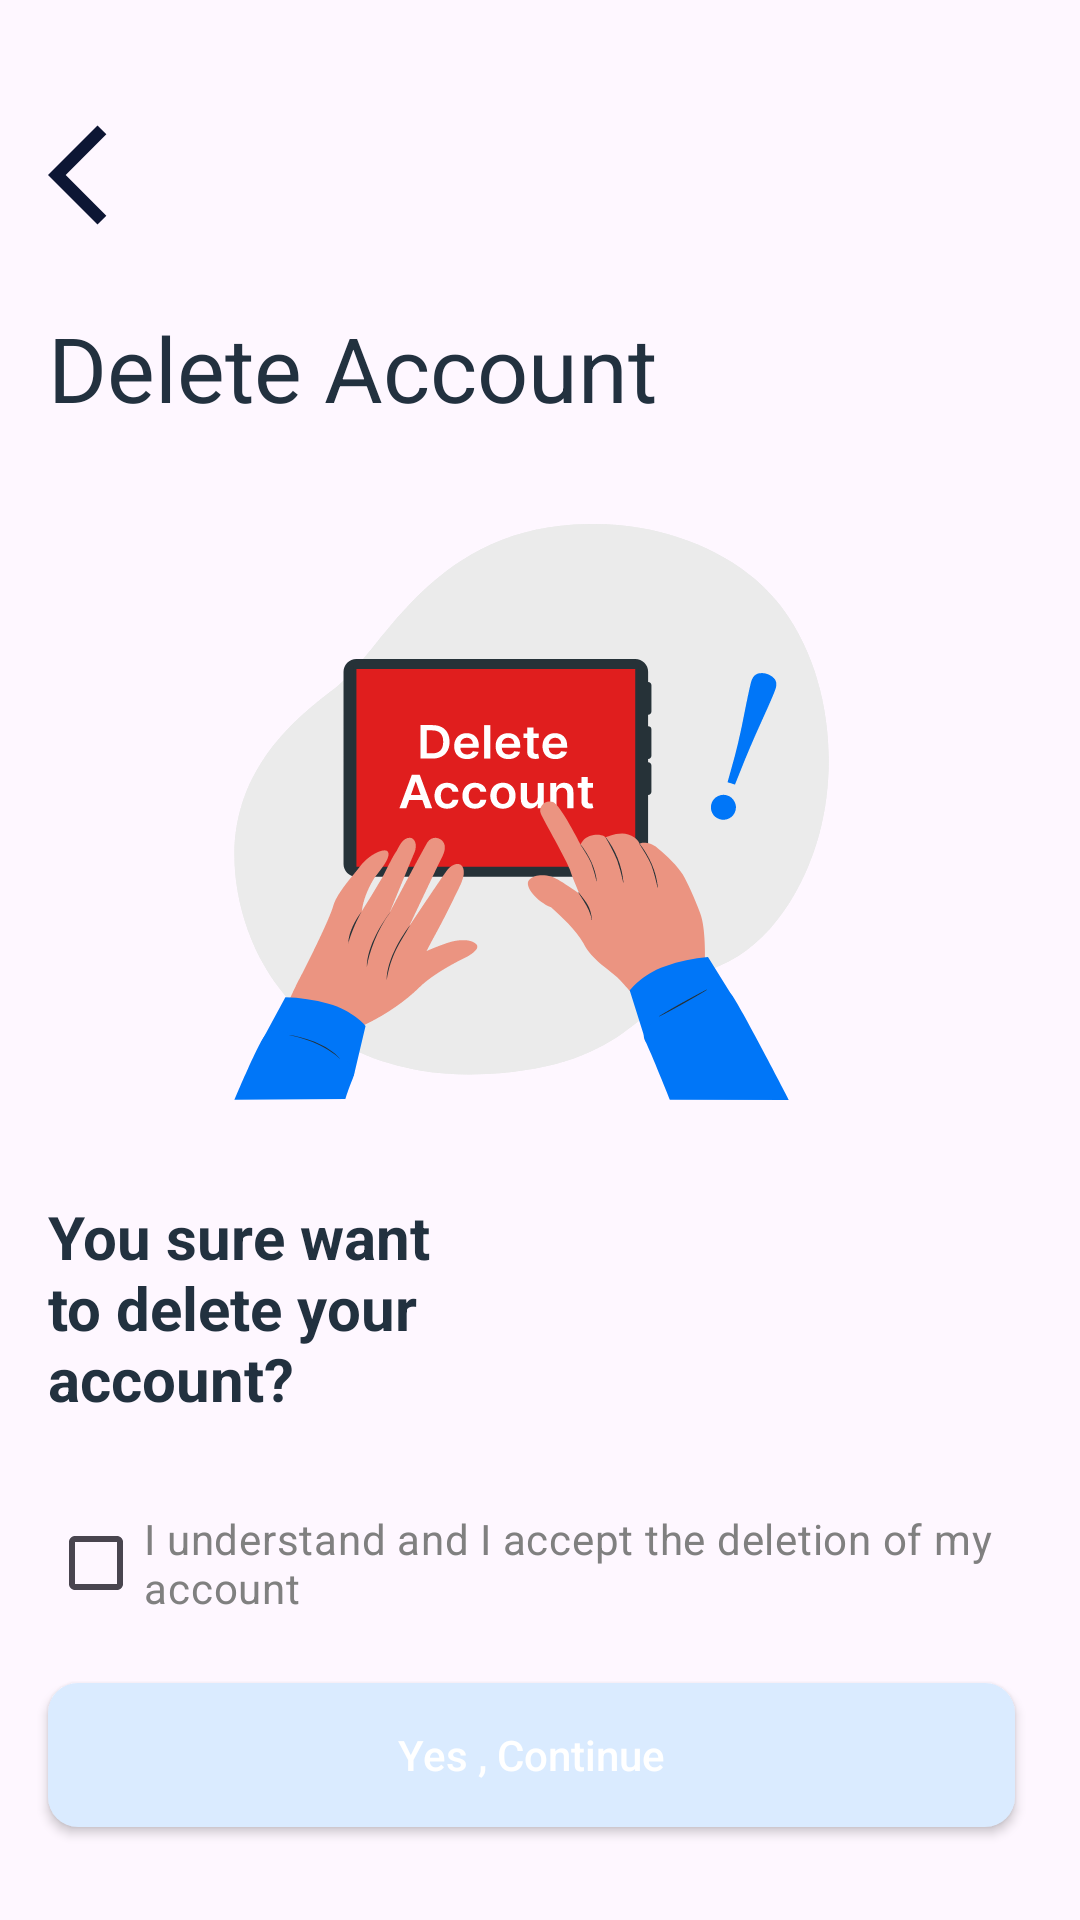

The Android layout XML behind this screen, and the referenced resources:
<!-- AndroidManifest.xml: application theme Theme.FlightApp -->
<!-- res/layout/fragment_delete_account.xml -->
<?xml version="1.0" encoding="utf-8"?>
<androidx.constraintlayout.widget.ConstraintLayout xmlns:android="http://schemas.android.com/apk/res/android"
    xmlns:app="http://schemas.android.com/apk/res-auto"
    xmlns:tools="http://schemas.android.com/tools"
    android:layout_width="match_parent"
    android:layout_height="match_parent"
    tools:context=".ui.fragments.settings.DeleteAccountFragment">


    <ImageView
        android:id="@+id/arrowBack"
        android:layout_width="40dp"
        android:layout_height="40dp"
        android:src="@drawable/arrow_back_ios_darkblue"
        app:layout_constraintStart_toStartOf="@+id/leftGuideline"
        app:layout_constraintTop_toTopOf="@+id/topGuideline" />

    <androidx.constraintlayout.widget.Guideline
        android:id="@+id/topGuideline"
        android:layout_width="wrap_content"
        android:layout_height="wrap_content"
        android:orientation="horizontal"
        app:layout_constraintGuide_percent="0.06" />

    <androidx.constraintlayout.widget.Guideline
        android:id="@+id/rightGuideline"
        android:layout_width="wrap_content"
        android:layout_height="wrap_content"
        android:orientation="vertical"
        app:layout_constraintGuide_percent="0.94" />

    <TextView
        android:id="@+id/txtDeleteAccount"
        android:layout_width="wrap_content"
        android:layout_height="wrap_content"
        android:layout_marginTop="24dp"
        android:text="@string/txtDeleteAccount"
        android:textColor="@color/txtDarkBlue"
        android:textSize="30sp"
        app:layout_constraintStart_toStartOf="@+id/leftGuideline"
        app:layout_constraintTop_toBottomOf="@+id/arrowBack" />

    <androidx.constraintlayout.widget.Guideline
        android:id="@+id/leftGuideline"
        android:layout_width="wrap_content"
        android:layout_height="wrap_content"
        android:orientation="vertical"
        app:layout_constraintGuide_begin="16dp" />

    <ImageView
        android:id="@+id/imageView7"
        android:layout_width="wrap_content"
        android:layout_height="wrap_content"
        android:layout_marginTop="32dp"
        android:src="@drawable/delete_icon_account"
        app:layout_constraintEnd_toStartOf="@+id/rightGuideline"
        app:layout_constraintStart_toStartOf="@+id/leftGuideline"
        app:layout_constraintTop_toBottomOf="@+id/txtDeleteAccount" />

    <TextView
        android:id="@+id/txtSure"
        android:layout_width="0dp"
        android:layout_height="wrap_content"
        android:layout_marginTop="32dp"
        android:text="@string/txtSure"
        android:textColor="@color/txtDarkBlue"
        android:textSize="20sp"
        android:textStyle="bold"
        app:layout_constraintStart_toStartOf="@+id/leftGuideline"
        app:layout_constraintTop_toBottomOf="@+id/imageView7"
        app:layout_constraintWidth_percent="0.5" />

    <CheckBox
        android:id="@+id/checkBoxDeleteAccount"
        android:layout_width="0dp"
        android:layout_height="wrap_content"
        android:layout_marginTop="24dp"
        android:text="@string/txtDeletionAccept"
        android:textColor="@color/txtGray"
        app:layout_constraintEnd_toStartOf="@+id/rightGuideline"
        app:layout_constraintStart_toStartOf="@+id/leftGuideline"
        app:layout_constraintTop_toBottomOf="@+id/txtSure" />

    <androidx.appcompat.widget.AppCompatButton
        android:id="@+id/btnContinue"
        android:layout_width="0dp"
        android:layout_height="wrap_content"
        android:background="@drawable/btn_disabled"
        android:textColor="@color/white"
        android:textAllCaps="false"
        android:layout_marginTop="16dp"
        android:text="Yes , Continue"
        app:layout_constraintEnd_toStartOf="@+id/rightGuideline"
        app:layout_constraintStart_toStartOf="@+id/leftGuideline"
        app:layout_constraintTop_toBottomOf="@+id/checkBoxDeleteAccount" />
</androidx.constraintlayout.widget.ConstraintLayout>
<!-- resources referenced by this layout -->
<resources>
  <color name="txtDarkBlue">#22313F</color>
  <color name="txtGray">#808080</color>
  <color name="white">#FFFFFFFF</color>
  <!-- drawable arrow_back_ios_darkblue (drawable) -->
  <vector android:autoMirrored="true" android:height="24dp"
      android:tint="#0D1634" android:viewportHeight="24"
      android:viewportWidth="24" android:width="24dp" xmlns:android="http://schemas.android.com/apk/res/android">
      <path android:fillColor="@android:color/white" android:pathData="M11.67,3.87L9.9,2.1 0,12l9.9,9.9 1.77,-1.77L3.54,12z"/>
  </vector>
  <!-- drawable btn_disabled (drawable) -->
  <?xml version="1.0" encoding="utf-8"?>
  <shape xmlns:android="http://schemas.android.com/apk/res/android">
      <solid android:color="#DAEBFF" />
      <corners android:radius="10dp" />
      <stroke android:color="@color/btn_blue"/>
  </shape>
  <!-- drawable delete_icon_account: vector/xml drawable (drawable, 18251 chars, omitted) -->
  <string name="txtDeleteAccount">Delete Account</string>
  <string name="txtDeletionAccept">I understand and I accept the deletion of my account</string>
  <string name="txtSure">You sure want to delete your account?</string>
  <style name="Theme.FlightApp" parent="Base.Theme.FlightApp" />
  <color name="btn_blue">#0064D2</color>
  <style name="Base.Theme.FlightApp" parent="Theme.Material3.DayNight.NoActionBar">
          
          <item name="android:windowTranslucentStatus">true</item>
          <item name="android:windowTranslucentNavigation">true</item>
          
      </style>
</resources>
